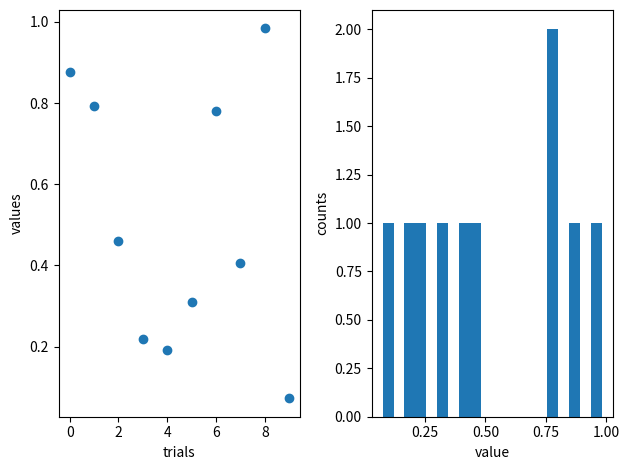

Here is the Python script that generated this plot:
import matplotlib.pyplot as plt
import random as r
import numpy as np
 
Nsamp=10
values = np.zeros(Nsamp)
trials = list(range(Nsamp)) # could work with range(Nsamp)
for i in trials:
    values[i] = r.random()
print('mean', np.mean(values))
print('std', np.std(values))

binNumber = 20
plt.figure() # call figure so figures can be separated
plt.subplot(1,2,1)
plt.plot(trials, values, 'o') # don't need to plot x if it's just the indices
plt.xlabel('trials')
plt.ylabel('values')
plt.subplot(1,2,2)
plt.hist(values, bins=binNumber)
plt.xlabel('value')
plt.ylabel('counts')
plt.tight_layout() # to avoid overlap

